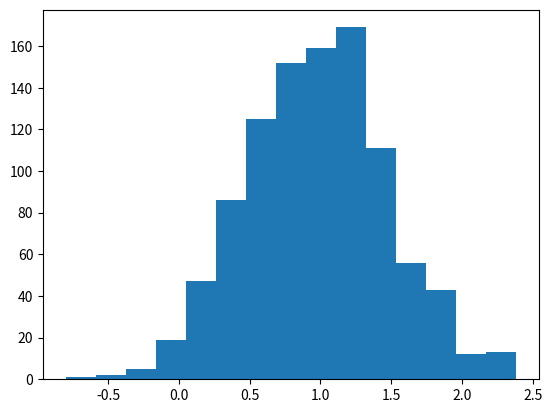

Source code (Python):
#llamar una libreria 
import random #numeros aleatorios
#Se requiere instalar
#python -m pip install -U pip
#python -m pip install -U matplotlib
import matplotlib.pyplot as plt
print(random.randint(1,20)) 

#reacomodar una lista al azar
lista = [1, 2, 3, 4, 5, 6, 7, 8, 9, 10]
print('lista original', lista)
random.shuffle(lista)
print('lista mix', lista)

#Genera un agrafica de campana de Gauss
campana = [random.gauss(1,0.5) for i in range(1000)]
plt.hist(campana, bins=15)
plt.show()